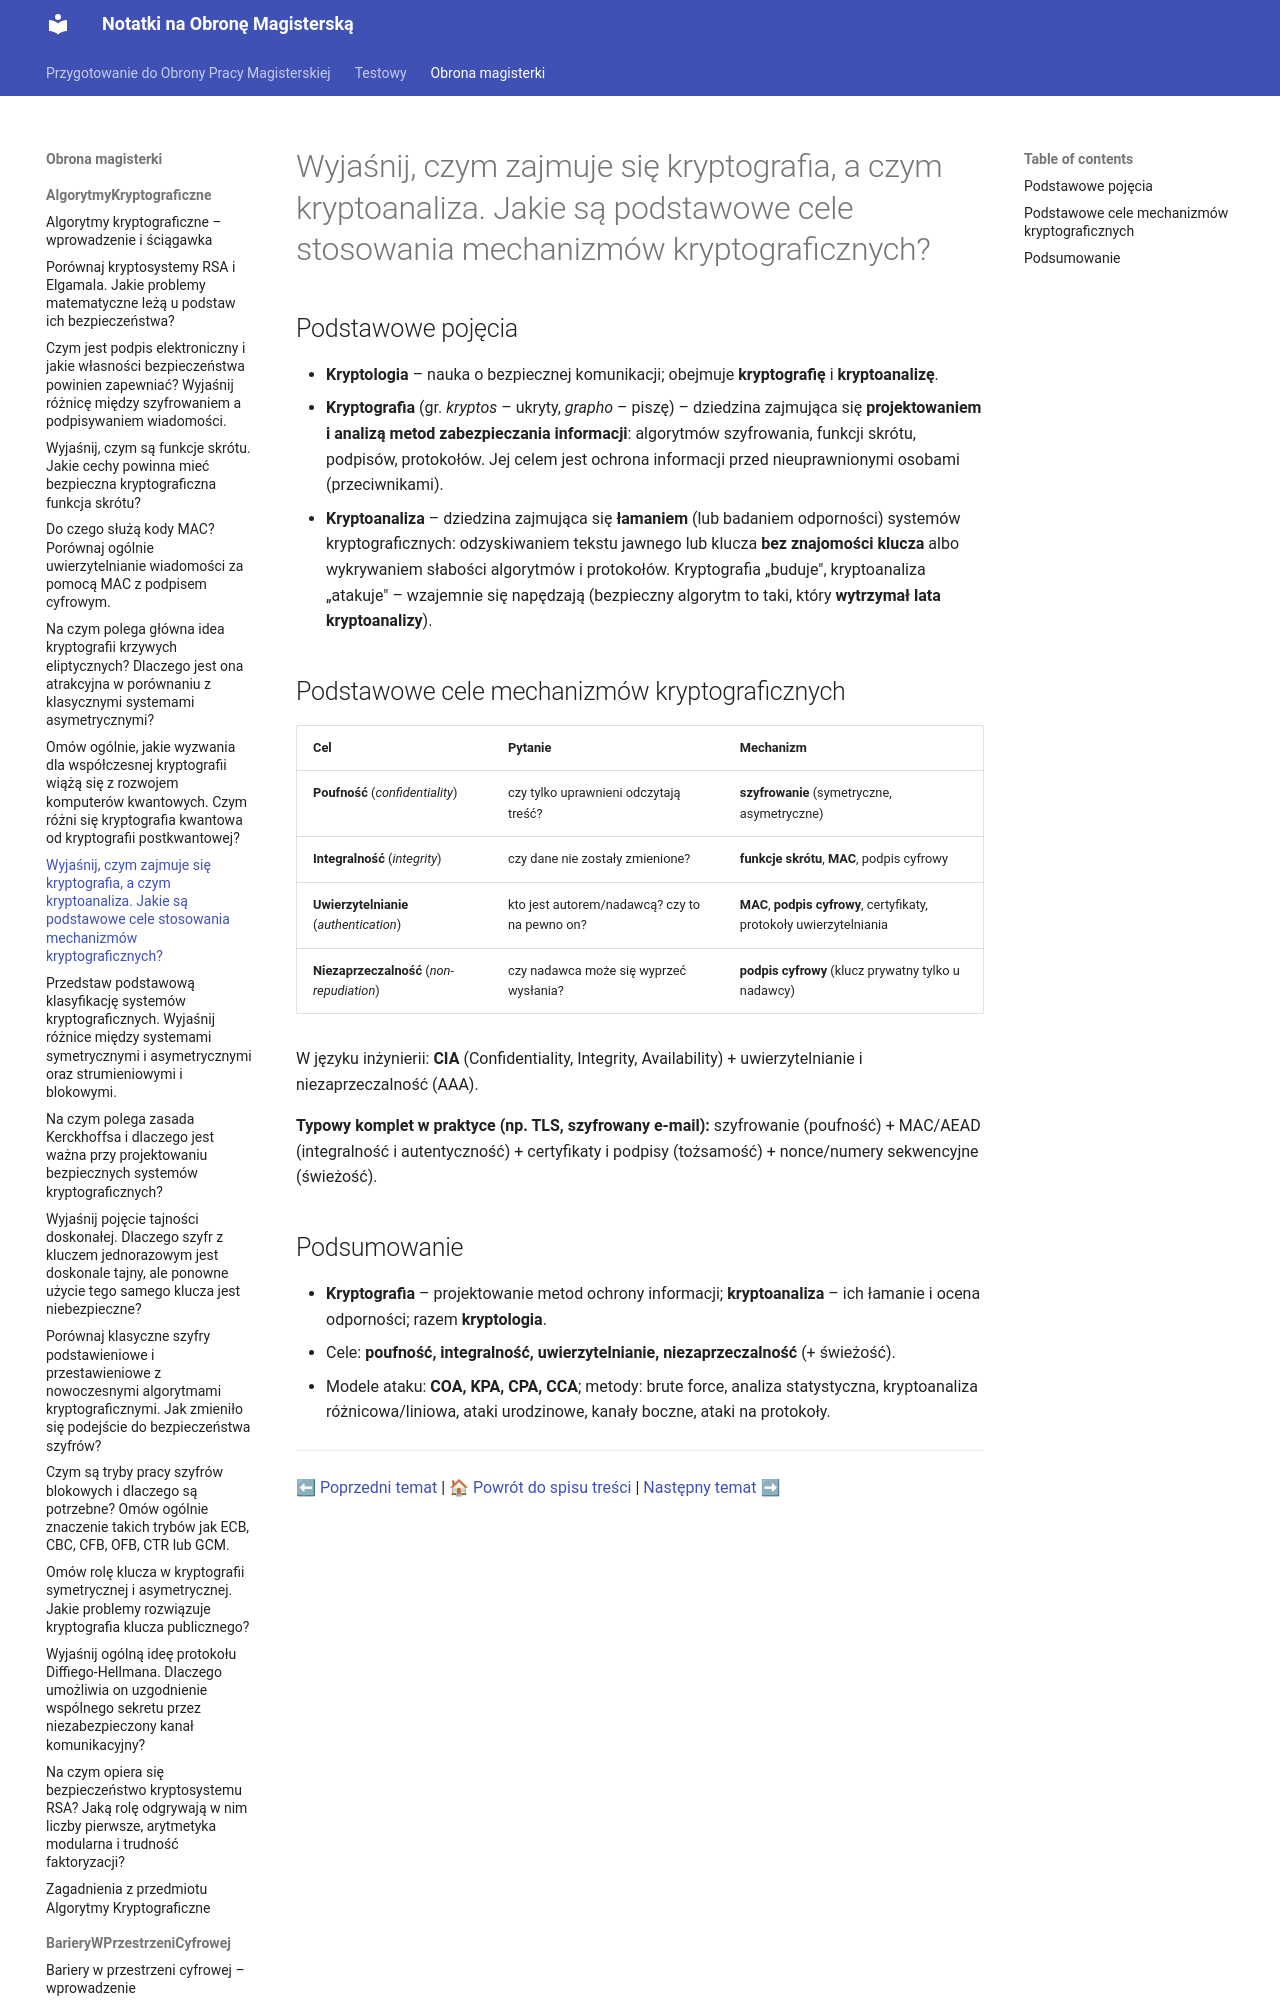

repository: Mandaryn1/obrona_magisterki · page: obrona_magisterki/AlgorytmyKryptograficzne/1_Kryptografia_i_kryptoanaliza_cele_mechanizmów_kryptograficznych/index.html · generator: mkdocs

# Wyjaśnij, czym zajmuje się kryptografia, a czym kryptoanaliza. Jakie są podstawowe cele stosowania mechanizmów kryptograficznych?

## Podstawowe pojęcia

- **Kryptologia** – nauka o bezpiecznej komunikacji; obejmuje **kryptografię** i **kryptoanalizę**.
- **Kryptografia** (gr. *kryptos* – ukryty, *grapho* – piszę) – dziedzina zajmująca się **projektowaniem i analizą metod zabezpieczania informacji**: algorytmów szyfrowania, funkcji skrótu, podpisów, protokołów. Jej celem jest ochrona informacji przed nieup
